Run: headless pygame with SDL's dummy video driver; simulated clock (each Clock.tick advances the game by its frame time, no real sleeping); random seed 0; keys injected as events and as key.get_pressed() state; no mouse input.
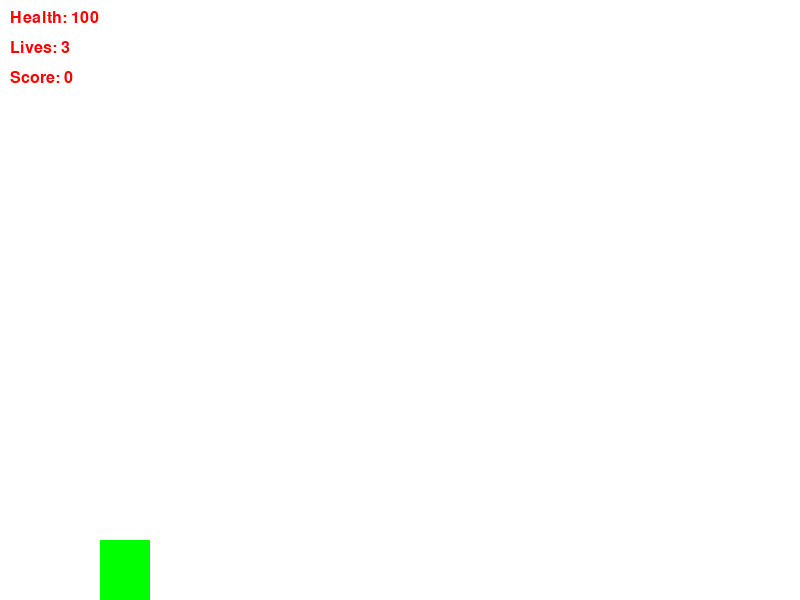
Frame 1 of 4 · flips 1–60 · no input
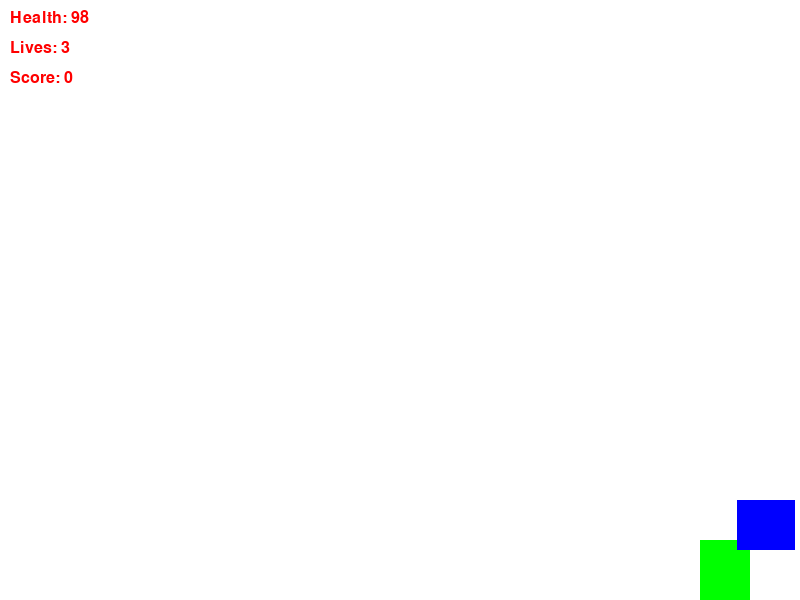
Frame 2 of 4 · flips 61–180 · tapped SPACE, RETURN · held RIGHT (→), D
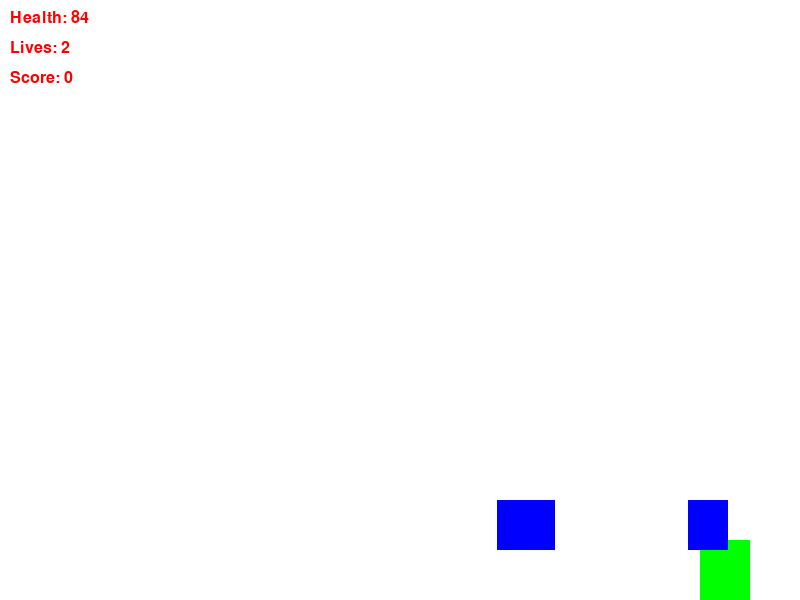
Frame 3 of 4 · flips 181–300 · held DOWN (↓), S
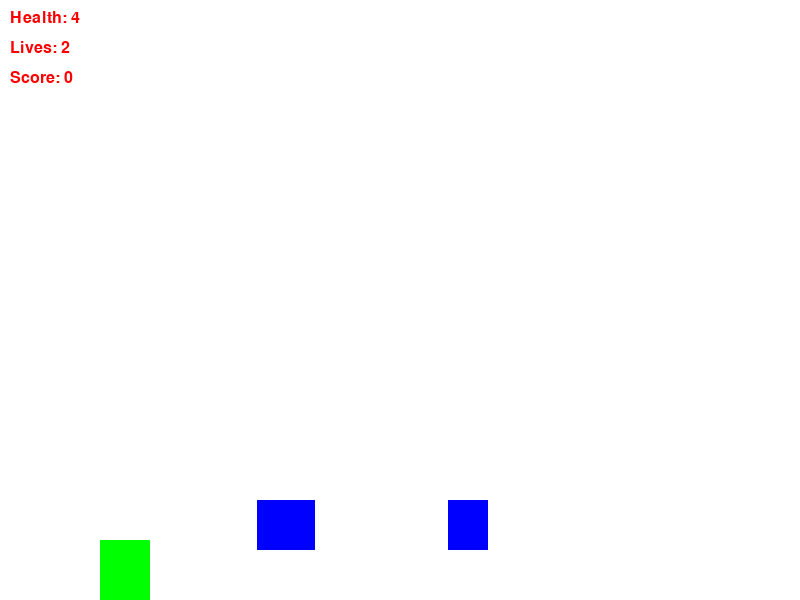
Frame 4 of 4 · flips 301–420 · held LEFT (←), A, UP (↑), W

The pygame program that drew these frames:

import pygame
import random

# Initialize Pygame
pygame.init()

# Screen dimensions
WIDTH, HEIGHT = 800, 600
screen = pygame.display.set_mode((WIDTH, HEIGHT))
pygame.display.set_caption("Side Scroller Game")

# Clock and FPS
clock = pygame.time.Clock()
FPS = 60

# Colors
WHITE = (255, 255, 255)
RED = (255, 0, 0)
GREEN = (0, 255, 0)

# Load assets (placeholder rectangles)
font = pygame.font.SysFont("Arial", 24)

# Player class
class Player(pygame.sprite.Sprite):
    def __init__(self):
        super().__init__()
        self.image = pygame.Surface((50, 60))
        self.image.fill(GREEN)
        self.rect = self.image.get_rect()
        self.rect.x = 100
        self.rect.y = HEIGHT - 150
        self.speed_x = 5
        self.jump_speed = -15
        self.velocity_y = 0
        self.is_jumping = False
        self.health = 100
        self.lives = 3
        self.score = 0

    def update(self, keys):
        if keys[pygame.K_LEFT]:
            self.rect.x -= self.speed_x
        if keys[pygame.K_RIGHT]:
            self.rect.x += self.speed_x
        if not self.is_jumping and keys[pygame.K_SPACE]:
            self.velocity_y = self.jump_speed
            self.is_jumping = True

        self.velocity_y += 1  # gravity
        self.rect.y += self.velocity_y

        if self.rect.bottom >= HEIGHT:
            self.rect.bottom = HEIGHT
            self.is_jumping = False

    def shoot(self):
        projectile = Projectile(self.rect.right, self.rect.centery)
        all_sprites.add(projectile)
        projectiles.add(projectile)

# Projectile class
class Projectile(pygame.sprite.Sprite):
    def __init__(self, x, y):
        super().__init__()
        self.image = pygame.Surface((10, 5))
        self.image.fill(RED)
        self.rect = self.image.get_rect()
        self.rect.x = x
        self.rect.y = y
        self.speed_x = 10

    def update(self):
        self.rect.x += self.speed_x
        if self.rect.left > WIDTH:
            self.kill()

# Enemy class
class Enemy(pygame.sprite.Sprite):
    def __init__(self, x, y):
        super().__init__()
        self.image = pygame.Surface((40, 50))
        self.image.fill((0, 0, 255))
        self.rect = self.image.get_rect()
        self.rect.x = x
        self.rect.y = y
        self.health = 50

    def update(self):
        self.rect.x -= 2
        if self.health <= 0:
            player.score += 10
            self.kill()

# Collectible class
class Collectible(pygame.sprite.Sprite):
    def __init__(self, x, y, type):
        super().__init__()
        self.image = pygame.Surface((20, 20))
        self.image.fill((255, 255, 0))
        self.rect = self.image.get_rect()
        self.rect.x = x
        self.rect.y = y
        self.type = type

    def apply_effect(self, player):
        if self.type == 'health':
            player.health = min(100, player.health + 20)
        elif self.type == 'life':
            player.lives += 1
        player.score += 5
        self.kill()

# Level manager
class Level:
    def __init__(self, number):
        self.number = number
        self.spawn_enemies()
        self.spawn_collectibles()

    def spawn_enemies(self):
        for _ in range(self.number * 3):
            enemy = Enemy(WIDTH + random.randint(100, 500), HEIGHT - 100)
            all_sprites.add(enemy)
            enemies.add(enemy)

    def spawn_collectibles(self):
        for _ in range(2):
            c = Collectible(WIDTH + random.randint(200, 600), HEIGHT - 100, random.choice(['health', 'life']))
            all_sprites.add(c)
            collectibles.add(c)

# Game Over screen
def game_over_screen():
    screen.fill(WHITE)
    game_over_text = font.render("Game Over! Press R to Restart", True, RED)
    screen.blit(game_over_text, (WIDTH // 2 - 150, HEIGHT // 2))
    pygame.display.flip()
    waiting = True
    while waiting:
        for event in pygame.event.get():
            if event.type == pygame.QUIT:
                pygame.quit()
                exit()
            if event.type == pygame.KEYDOWN and event.key == pygame.K_r:
                waiting = False

# Game groups
all_sprites = pygame.sprite.Group()
enemies = pygame.sprite.Group()
projectiles = pygame.sprite.Group()
collectibles = pygame.sprite.Group()

# Initialize player and level
player = Player()
all_sprites.add(player)
level = Level(1)
current_level = 1

# Main game loop
running = True
while running:
    clock.tick(FPS)
    keys = pygame.key.get_pressed()
    
    for event in pygame.event.get():
        if event.type == pygame.QUIT:
            running = False
        if event.type == pygame.KEYDOWN:
            if event.key == pygame.K_f:
                player.shoot()

    # Update
    player.update(keys)  # Only player needs keys
    projectiles.update()
    enemies.update()
    collectibles.update()


    for projectile in projectiles:
        hits = pygame.sprite.spritecollide(projectile, enemies, False)
        for hit in hits:
            hit.health -= 25
            projectile.kill()

    hits = pygame.sprite.spritecollide(player, collectibles, False)
    for hit in hits:
        hit.apply_effect(player)

    hits = pygame.sprite.spritecollide(player, enemies, False)
    for hit in hits:
        player.health -= 1
        if player.health <= 0:
            player.lives -= 1
            player.health = 100
            if player.lives <= 0:
                game_over_screen()
                # Reset game
                all_sprites.empty()
                enemies.empty()
                projectiles.empty()
                collectibles.empty()
                player = Player()
                all_sprites.add(player)
                level = Level(1)
                current_level = 1

    # Advance level
    if not enemies:
        current_level += 1
        if current_level > 3:
            game_over_screen()  # Victory screen could be added
            running = False
        else:
            level = Level(current_level)

    # Draw
    screen.fill(WHITE)
    all_sprites.draw(screen)
    
    health_text = font.render(f"Health: {player.health}", True, RED)
    lives_text = font.render(f"Lives: {player.lives}", True, RED)
    score_text = font.render(f"Score: {player.score}", True, RED)
    screen.blit(health_text, (10, 10))
    screen.blit(lives_text, (10, 40))
    screen.blit(score_text, (10, 70))

    pygame.display.flip()

pygame.quit()
